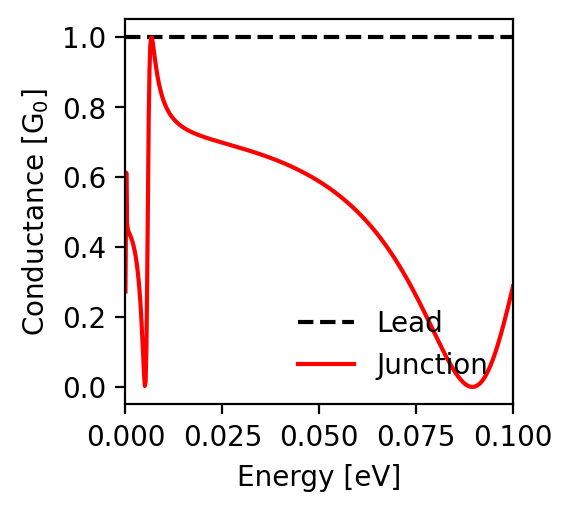

The data file committed next to this chart (first rows):
energy; conductance_lead; conductance_junction
-0.1; 1.0; 0.287
-0.0998; 1.0; 0.278
-0.0996; 1.0; 0.269
-0.0994; 1.0; 0.259
-0.0992; 1.0; 0.25
-0.099; 1.0; 0.241
-0.0988; 1.0; 0.232
-0.0986; 1.0; 0.223
-0.0984; 1.0; 0.214
-0.0982; 1.0; 0.205
-0.098; 1.0; 0.197
-0.0978; 1.0; 0.188
-0.0976; 1.0; 0.18
-0.0974; 1.0; 0.171
-0.0972; 1.0; 0.163
-0.097; 1.0; 0.155
-0.0968; 1.0; 0.147
-0.0966; 1.0; 0.14
-0.0964; 1.0; 0.132
-0.0962; 1.0; 0.125
-0.096; 1.0; 0.117
-0.0958; 1.0; 0.11
-0.0956; 1.0; 0.104
-0.0954; 1.0; 0.097
-0.0952; 1.0; 0.09
-0.095; 1.0; 0.084
-0.0948; 1.0; 0.078
-0.0946; 1.0; 0.072
-0.0944; 1.0; 0.067
-0.0942; 1.0; 0.061
-0.094; 1.0; 0.056
-0.0938; 1.0; 0.051
-0.0936; 1.0; 0.046
-0.0934; 1.0; 0.042
-0.0932; 1.0; 0.037
-0.093; 1.0; 0.033
-0.0928; 1.0; 0.03
-0.0926; 1.0; 0.026
-0.0924; 1.0; 0.023
-0.0922; 1.0; 0.02
-0.092; 1.0; 0.017
-0.0918; 1.0; 0.014
-0.0916; 1.0; 0.012
-0.0914; 1.0; 0.009
-0.0912; 1.0; 0.008
-0.091; 1.0; 0.006
-0.0908; 1.0; 0.004
-0.0906; 1.0; 0.003
-0.0904; 1.0; 0.002
-0.0902; 1.0; 0.001
-0.09; 1.0; 0.001
-0.0898; 1.0; 0.0
-0.0896; 1.0; 0.0
-0.0894; 1.0; 0.0
-0.0892; 1.0; 0.0
-0.089; 1.0; 0.001
-0.0888; 1.0; 0.001
-0.0886; 1.0; 0.002
-0.0884; 1.0; 0.003
-0.0882; 1.0; 0.004
... 941 more rows
